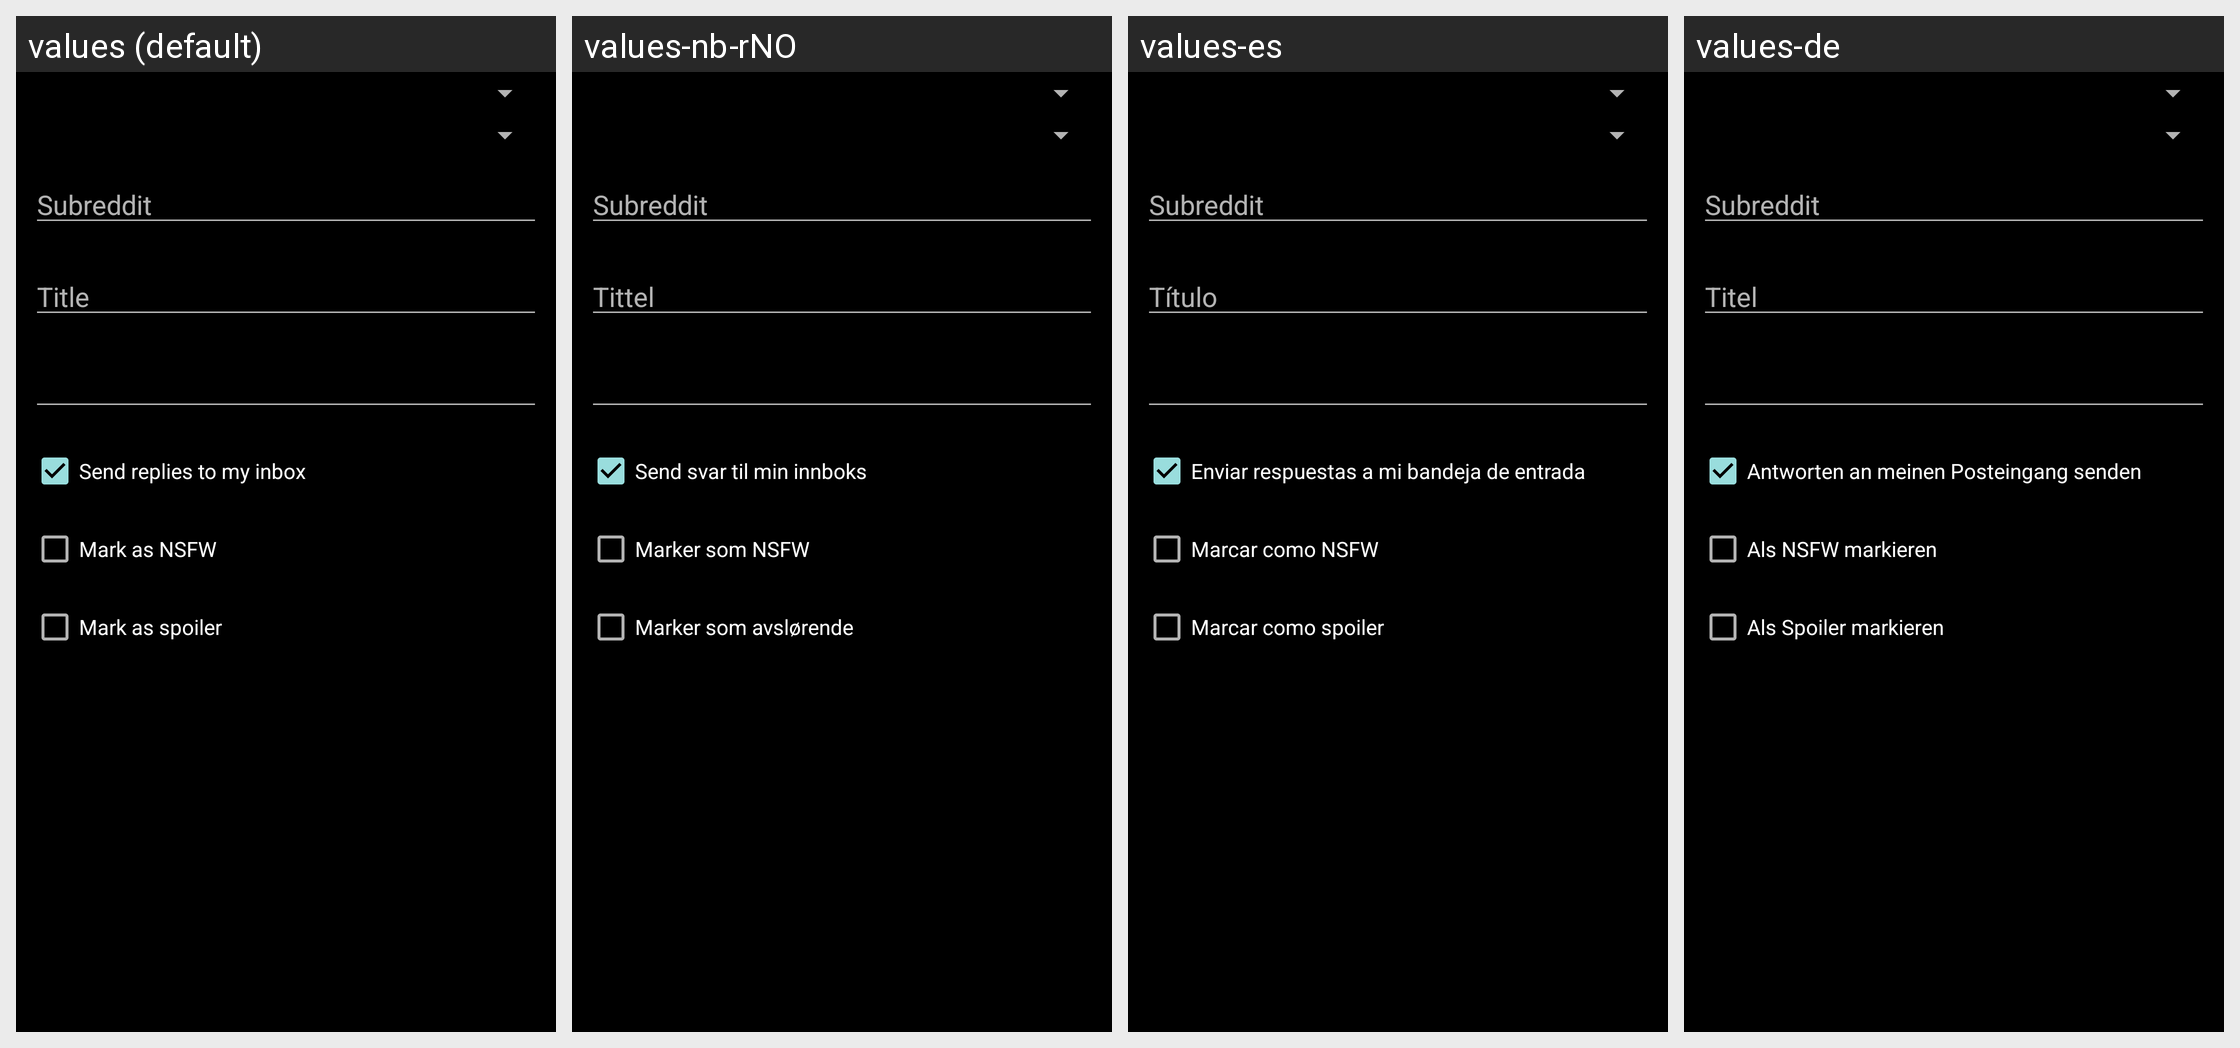

Here is an Android app screen in its default locale and in the app's own translations. Write out the translated-string differences for the strings that appear on this screen.
Android screen res/layout/post_submit.xml rendered under 4 locales, left to right: values (default), values-nb-rNO, values-es, values-de. Device: Nexus 5 (rendered at 1080×1920; each locale shown at half size, 540×960, under a caption strip naming it); theme RR.Startup.
Other locales in the repository, not shown: values-ar, values-cs, values-da, values-en-rGB, values-eo, values-eu, values-fi, values-fr, values-hi, values-hu, values-in, values-it, values-ja, values-lt, values-my, values-nl, values-pl, values-pt, values-ro, values-ru, values-sv, values-uk, values-zh-rCN, values-zh-rTW.
Strings drawn on this screen, with the default value and each locale's value (text and hints the layout hard-codes, and strings that could not be matched under every locale, appear in the picture but are not listed):

post_submit_subreddit_hint
  values: Subreddit
  values-nb-rNO: Subreddit
  values-es: Subreddit
  values-de: Subreddit

post_submit_title_hint
  values: Title
  values-nb-rNO: Tittel
  values-es: Título
  values-de: Titel

send_replies_to_inbox
  values: Send replies to my inbox
  values-nb-rNO: Send svar til min innboks
  values-es: Enviar respuestas a mi bandeja de entrada
  values-de: Antworten an meinen Posteingang senden

post_submit_mark_nsfw
  values: Mark as NSFW
  values-nb-rNO: Marker som NSFW
  values-es: Marcar como NSFW
  values-de: Als NSFW markieren

post_submit_mark_spoiler
  values: Mark as spoiler
  values-nb-rNO: Marker som avslørende
  values-es: Marcar como spoiler
  values-de: Als Spoiler markieren
